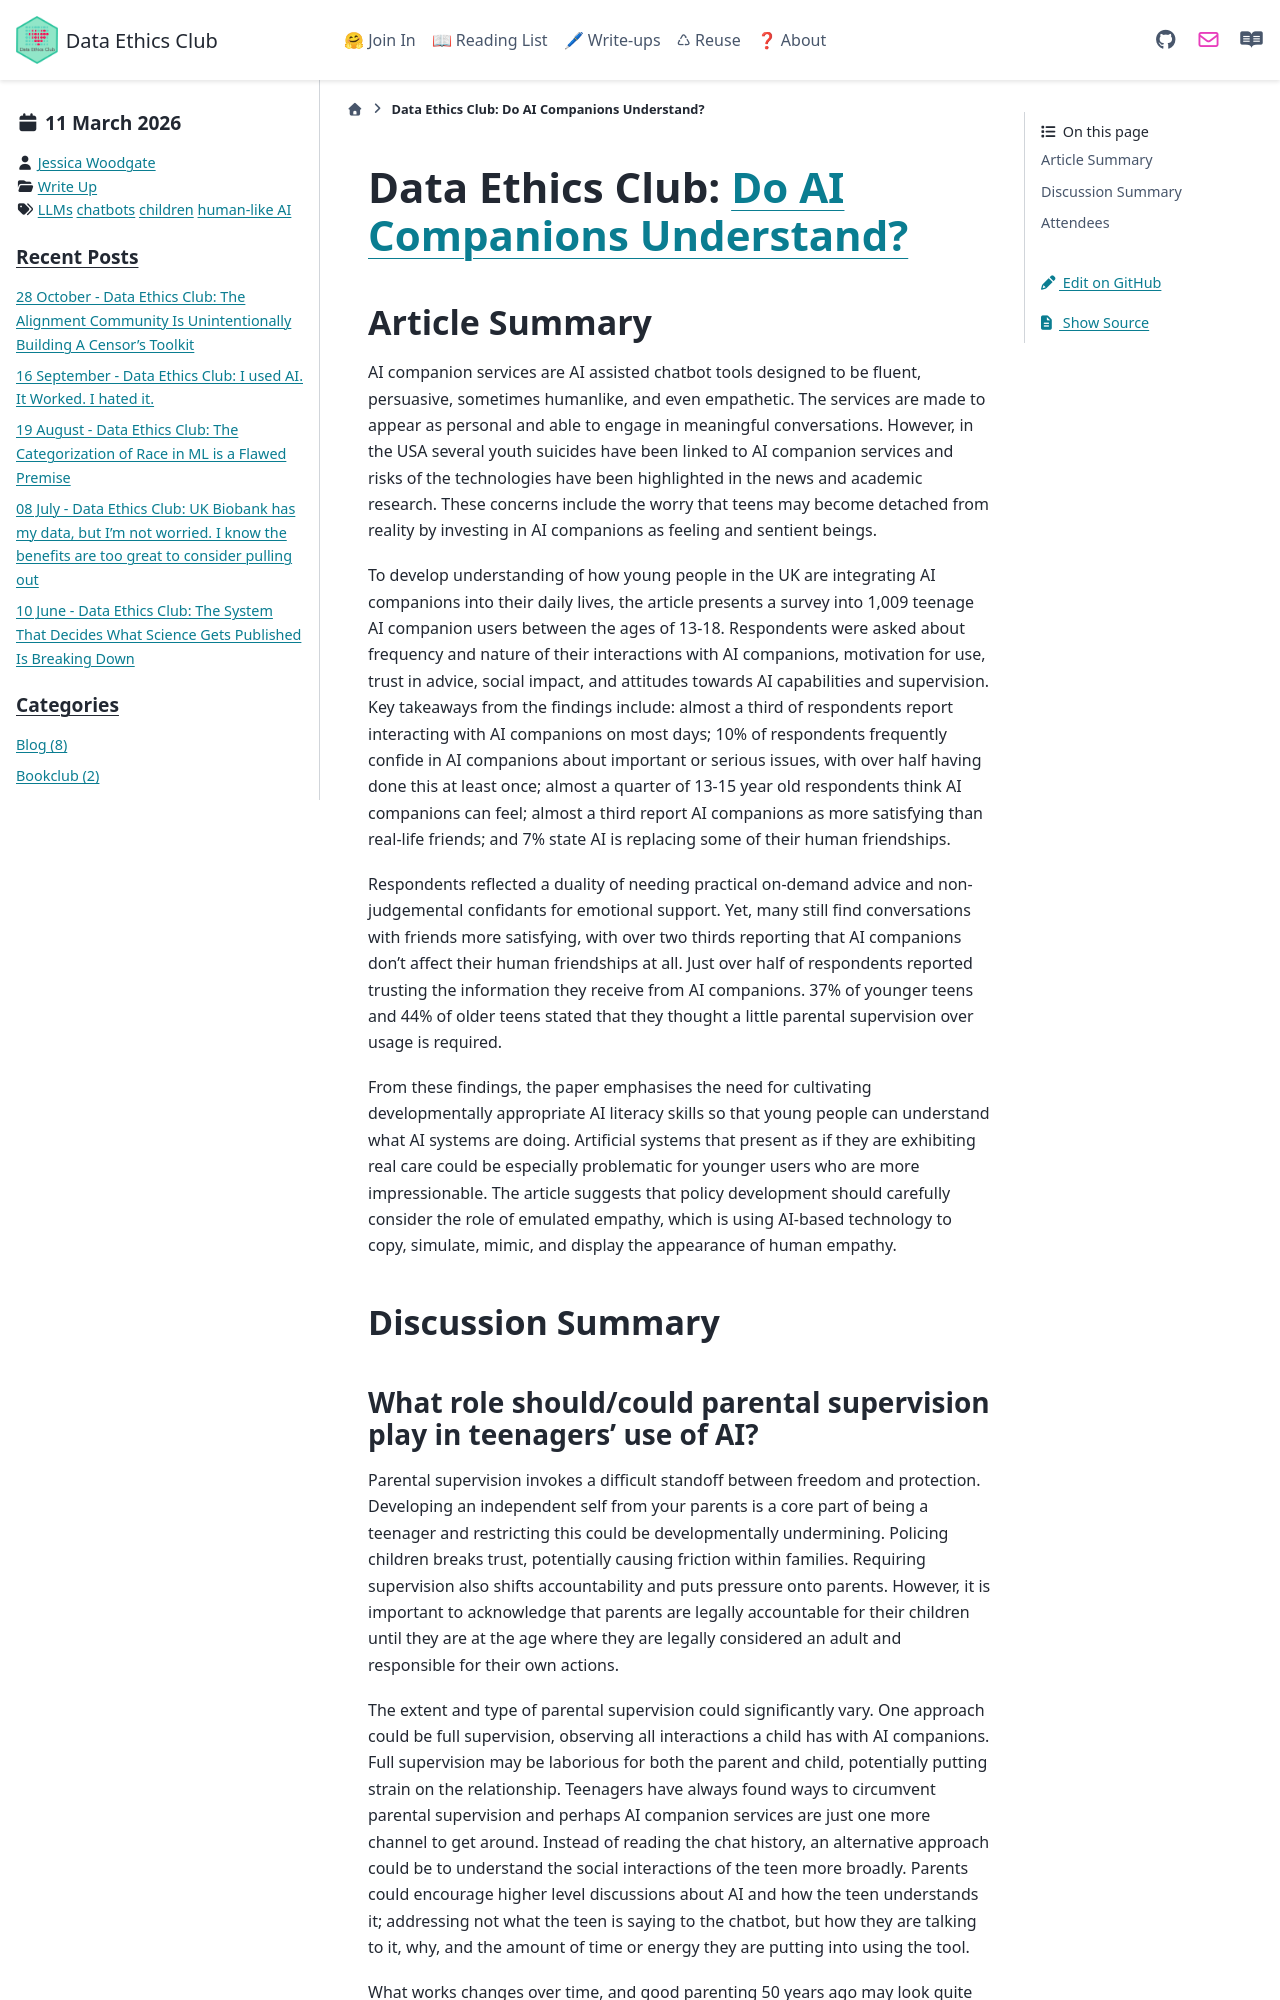

repository: very-good-science/data-ethics-club · page: write_ups/2026-03-11_writeup.html · generator: sphinx

---
blogpost: true
date: March 11th, 2026
author: Jessica Woodgate
category: Write Up
tags: LLMs, chatbots, children, human-like AI
---

# Data Ethics Club: [Do AI Companions Understand?](https://drive.google.com/file/d/1dNte5ZH6prpm1inDQsZnN-N7H_0K4VPA/view)

<!--
```{admonition} What's this? 
This is summary of Wednesday 11th March’s Data Ethics Club discussion, where we spoke and wrote about the article [Do AI Companions Understand?](https://drive.google.com/file/d/1dNte5ZH6prpm1inDQsZnN-N7H_0K4VPA/view) by Andrew McStay and Vian Bakir at [the Emotional AI Lab](https://emotionalai.org/).
The summary was written by Jessica Woodgate, who tried to synthesise everyone's contributions to this document and the discussion. "We" = "someone at Data Ethics Club". 
Huw Day helped with the final edit.
```
-->

## Article Summary

AI companion services are AI assisted chatbot tools designed to be fluent, persuasive, sometimes humanlike, and even empathetic. The services are made to appear as personal and able to engage in meaningful conversations. However, in the USA several youth suicides have been linked to AI companion services and risks of the technologies have been highlighted in the news and academic research. These concerns include the worry that teens may become detached from reality by investing in AI companions as feeling and sentient beings. 

To develop understanding of how young people in the UK are integrating AI companions into their daily lives, the article presents a survey into 1,009 teenage AI companion users between the ages of 13-18. Respondents were asked about frequency and nature of their interactions with AI companions, motivation for use, trust in advice, social impact, and attitudes towards AI capabilities and supervision. Key takeaways from the findings include: almost a third of respondents report interacting with AI companions on most days; 10% of respondents frequently confide in AI companions about important or serious issues, with over half having done this at least once; almost a quarter of 13-15 year old respondents think AI companions can feel; almost a third report AI companions as more satisfying than real-life friends; and 7% state AI is replacing some of their human friendships. 

Respondents reflected a duality of needing practical on-demand advice and non-judgemental confidants for emotional support. Yet, many still find conversations with friends more satisfying, with over two thirds reporting that AI companions don’t affect their human friendships at all. Just over half of respondents reported trusting the information they receive from AI companions. 37% of younger teens and 44% of older teens stated that they thought a little parental supervision over usage is required.

From these findings, the paper emphasises the need for cultivating developmentally appropriate AI literacy skills so that young people can understand what AI systems are doing. Artificial systems that present as if they are exhibiting real care could be especially problematic for younger users who are more impressionable. The article suggests that policy development should carefully consider the role of emulated empathy, which is using AI-based technology to copy, simulate, mimic, and display the appearance of human empathy. 

## Discussion Summary
